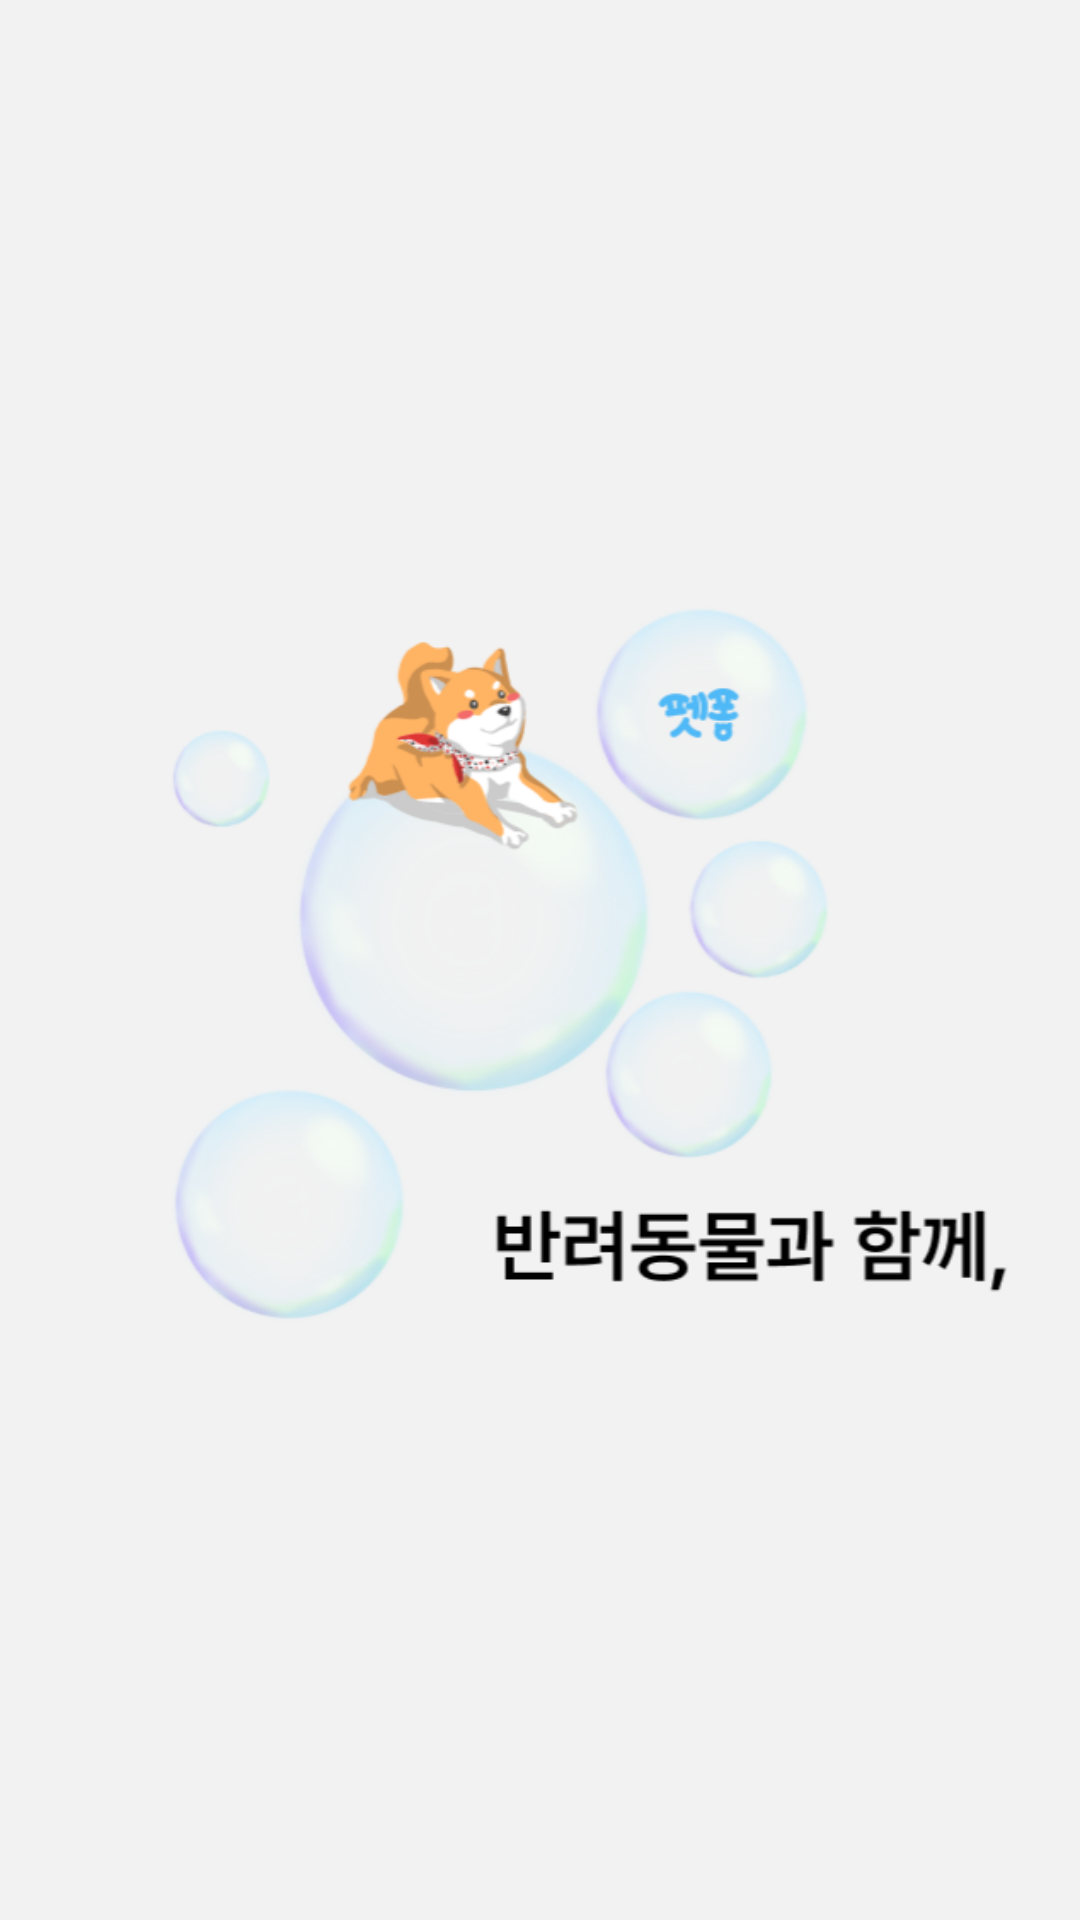

Layout XML and referenced resources for this Android screen:
<!-- AndroidManifest.xml: activity theme Theme.AppCompat.Light.NoActionBar -->
<!-- res/layout/activity_splash.xml -->
<?xml version="1.0" encoding="utf-8"?>
<androidx.constraintlayout.widget.ConstraintLayout xmlns:android="http://schemas.android.com/apk/res/android"
    xmlns:app="http://schemas.android.com/apk/res-auto"
    xmlns:tools="http://schemas.android.com/tools"
    android:layout_width="match_parent"
    android:layout_height="match_parent"
    android:background="#F2F2F2"
    tools:context=".SplashActivity">

    <ImageView
        android:id="@+id/SplashScreen"
        android:layout_width="match_parent"
        android:layout_height="match_parent"
        android:src="@drawable/splash"
        app:layout_constraintBottom_toBottomOf="parent"
        app:layout_constraintTop_toTopOf="parent"
        app:layout_constraintRight_toRightOf="parent"
        app:layout_constraintLeft_toLeftOf="parent"/>
</androidx.constraintlayout.widget.ConstraintLayout>
<!-- resources referenced by this layout -->
<resources>
  <!-- drawable splash (drawable) -->
  <?xml version="1.0" encoding="utf-8"?>
  <layer-list xmlns:android="http://schemas.android.com/apk/res/android">
      <item android:drawable="@android:color/background_light"/>
      <item>
          <bitmap
              android:src="@drawable/loading"
              android:gravity="center"/>
      </item>
  </layer-list>
  <!-- drawable loading: png bitmap (drawable-v24, 106238 bytes) -->
</resources>
